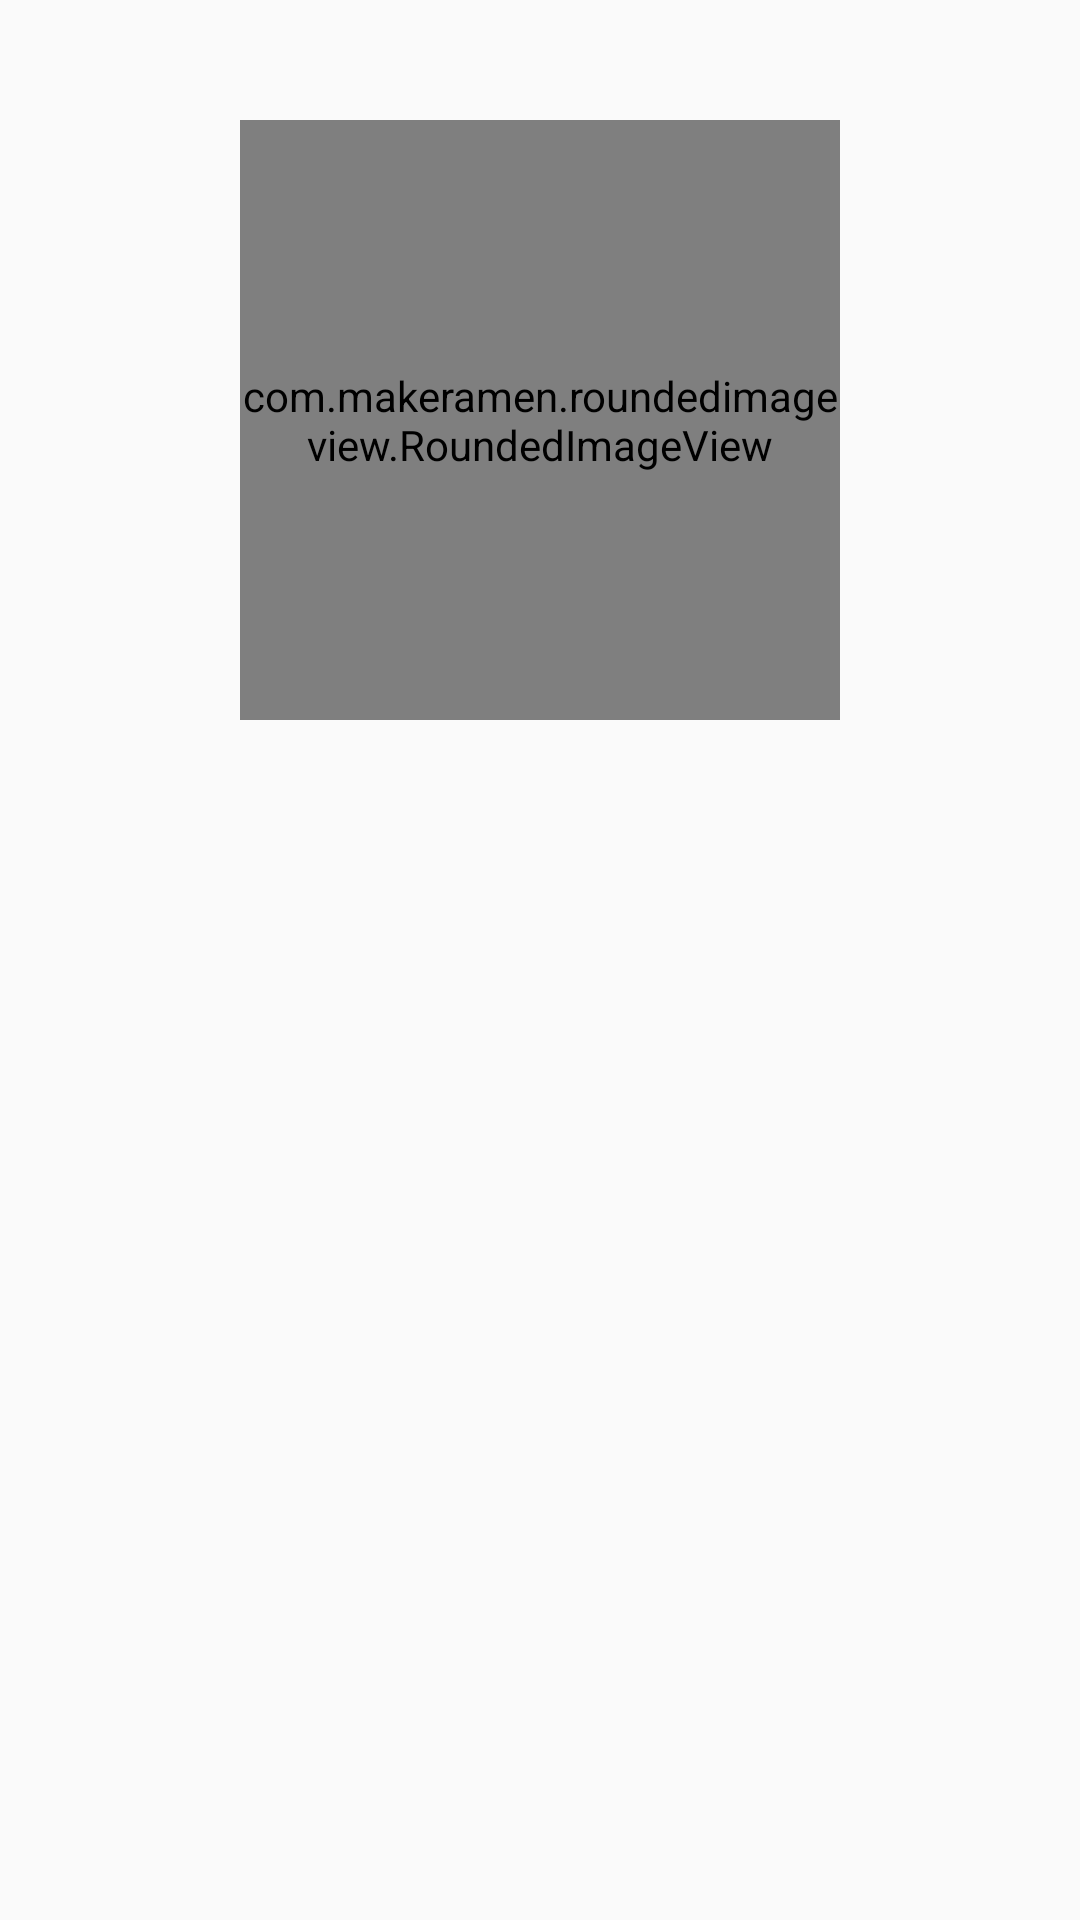

Layout XML and referenced resources for this Android screen:
<!-- AndroidManifest.xml: application theme AppTheme -->
<!-- res/layout/avatar_view.xml -->
<?xml version="1.0" encoding="utf-8"?>
<LinearLayout
    xmlns:android="http://schemas.android.com/apk/res/android"
    android:layout_width="match_parent"
    android:layout_height="wrap_content"
    xmlns:app="http://schemas.android.com/apk/res-auto"
    android:orientation="vertical"
    >

    <com.makeramen.roundedimageview.RoundedImageView
        android:id="@+id/profile_imageview"
        android:layout_width="200dp"
        android:layout_height="200dp"
        android:scaleType="fitCenter"
        app:riv_oval="true"
        android:layout_marginTop="40dp"
        android:layout_gravity="center_horizontal"
        />

    <TextView
        android:id="@+id/name_textview"
        android:textStyle="bold"
        style="@style/TextLarge"
        />

    <TextView
        android:id="@+id/bio_textview"
        style="@style/TextSmall"
        />

    <TextView
        android:id="@+id/followers_textview"
        style="@style/TextSmall"
        android:layout_marginBottom="20dp"
        />
</LinearLayout>
<!-- resources referenced by this layout -->
<resources>
  <style name="TextLarge" parent="TextCenterStyle">
          <item name="android:textSize">@dimen/small_text</item>
      </style>
  <style name="TextSmall" parent="TextCenterStyle">
          <item name="android:textSize">@dimen/small_text</item>
      </style>
  <style name="AppTheme" parent="Theme.AppCompat.Light.DarkActionBar">
          
          <item name="colorPrimary">@color/colorPrimary</item>
          <item name="colorPrimaryDark">@color/colorPrimaryDark</item>
          <item name="colorAccent">@color/colorAccent</item>
      </style>
  <style name="TextCenterStyle">
          <item name="android:textColor">@color/colorPrimaryDark</item>
          <item name="android:layout_width">wrap_content</item>
          <item name="android:layout_height">wrap_content</item>
          <item name="android:layout_marginTop">10dp</item>
          <item name="android:layout_marginLeft">50dp</item>
          <item name="android:layout_marginRight">50dp</item>
          <item name="android:textAlignment">center</item>
          <item name="android:layout_gravity">center_horizontal</item>
      </style>
  <dimen name="small_text">16sp</dimen>
  <color name="colorPrimary">#bd081c</color>
  <color name="colorPrimaryDark">#555</color>
  <color name="colorAccent">#FFF</color>
</resources>
